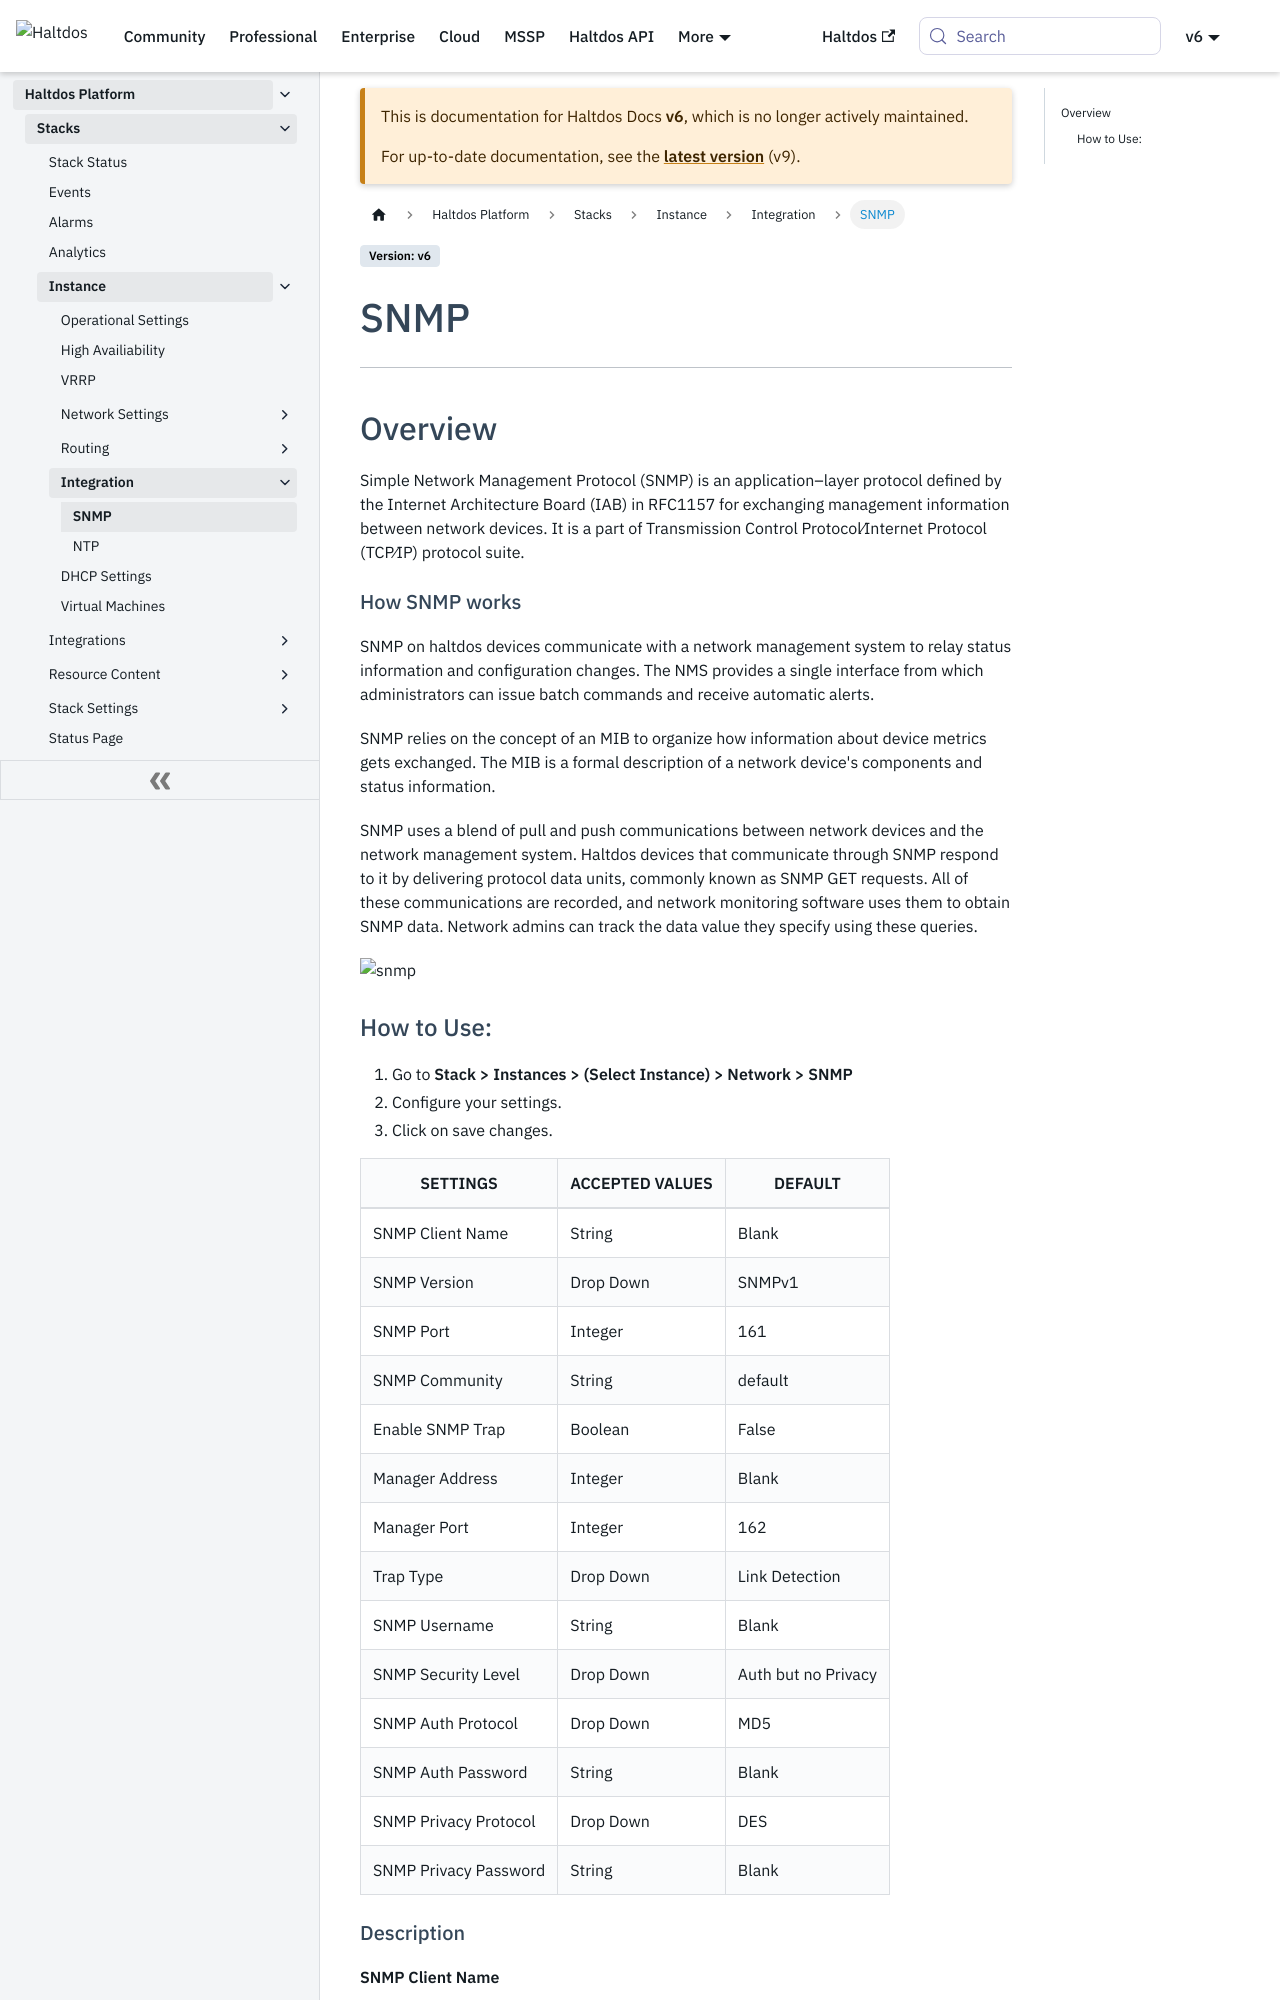

repository: halt-dos/hd-wiki-public · page: v6/enterprise/platform/stacks/instance/integration/snmp/index.html · generator: docusaurus

---
sidebar_position: 1
---

# SNMP

---

## Overview

Simple Network Management Protocol (SNMP) is an application–layer protocol defined by the Internet Architecture Board (IAB) in RFC1157 for exchanging management information between network devices. It is a part of Transmission Control Protocol⁄Internet Protocol (TCP⁄IP) protocol suite.

#### How SNMP works

SNMP on haltdos devices communicate with a network management system to relay status information and configuration changes. The NMS provides a single interface from which administrators can issue batch commands and receive automatic alerts.

SNMP relies on the concept of an MIB to organize how information about device metrics gets exchanged. The MIB is a formal description of a network device's components and status information.

SNMP uses a blend of pull and push communications between network devices and the network management system. Haltdos devices that communicate through SNMP respond to it by delivering protocol data units, commonly known as SNMP GET requests. All of these communications are recorded, and network monitoring software uses them to obtain SNMP data. Network admins can track the data value they specify using these queries.

![snmp](/img/platform/v7/docs/snmp.png)
